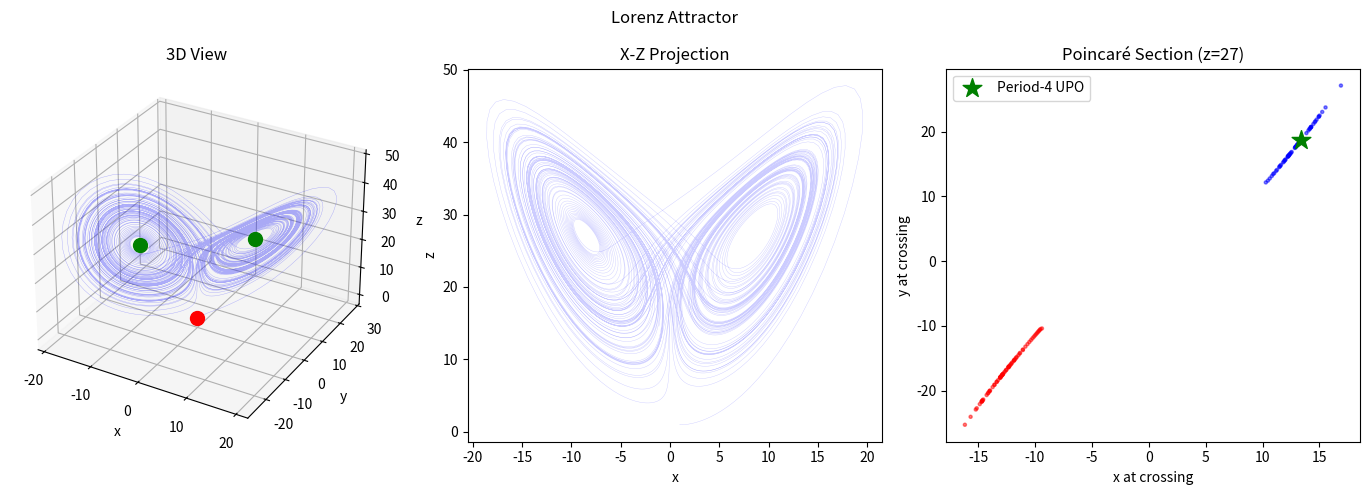

Recreate this plot in Python.
"""
Lorenz System - Chaos Control Benchmark

The Lorenz system is the canonical example of deterministic chaos.
We use it to validate that HST-ROM can capture the topology of
chaotic attractors and enable OGY-style control.

Lorenz equations:
    ẋ = σ(y - x)
    ẏ = x(ρ - z) - y
    ż = xy - βz

Standard parameters: σ=10, ρ=28, β=8/3

Properties:
- Chaotic for these parameters (positive Lyapunov exponent λ₁ ≈ 0.9)
- Two unstable fixed points C± = (±√(β(ρ-1)), ±√(β(ρ-1)), ρ-1)
- Strange attractor with Hausdorff dimension ≈ 2.06
- Contains infinitely many unstable periodic orbits (UPOs)

References:
- Lorenz, E.N. (1963) "Deterministic Nonperiodic Flow"
- Ott, Grebogi, Yorke (1990) "Controlling Chaos"
"""

import numpy as np
from scipy.integrate import solve_ivp
import matplotlib.pyplot as plt


def lorenz_dynamics(t, state, sigma=10.0, rho=28.0, beta=8/3):
    """
    Lorenz system equations.

    ẋ = σ(y - x)
    ẏ = x(ρ - z) - y
    ż = xy - βz
    """
    x, y, z = state
    return [
        sigma * (y - x),
        x * (rho - z) - y,
        x * y - beta * z
    ]


def lorenz_jacobian(state, sigma=10.0, rho=28.0, beta=8/3):
    """Jacobian matrix of Lorenz system."""
    x, y, z = state
    return np.array([
        [-sigma, sigma, 0],
        [rho - z, -1, -x],
        [y, x, -beta]
    ])


def simulate_lorenz(x0, T, dt, sigma=10.0, rho=28.0, beta=8/3,
                    rtol=1e-10, atol=1e-12):
    """
    Simulate Lorenz system.

    Parameters
    ----------
    x0 : array-like
        Initial state [x, y, z]
    T : float
        Total simulation time
    dt : float
        Time step for output
    sigma, rho, beta : float
        Lorenz parameters

    Returns
    -------
    t : array
        Time points
    trajectory : array (N, 3)
        State trajectory [x, y, z]
    z_xy : array (complex)
        Complex embedding z = x + i*y
    z_xz : array (complex)
        Complex embedding z = x + i*z
    """
    t_span = (0, T)
    t_eval = np.arange(0, T, dt)

    sol = solve_ivp(
        lorenz_dynamics, t_span, x0,
        args=(sigma, rho, beta),
        t_eval=t_eval,
        method='RK45', rtol=rtol, atol=atol
    )

    trajectory = sol.y.T  # Shape (N, 3)

    # Complex embeddings for HST
    z_xy = trajectory[:, 0] + 1j * trajectory[:, 1]
    z_xz = trajectory[:, 0] + 1j * trajectory[:, 2]

    return sol.t, trajectory, z_xy, z_xz


def find_fixed_points(sigma=10.0, rho=28.0, beta=8/3):
    """
    Find fixed points of Lorenz system.

    For ρ > 1:
    - Origin (0, 0, 0) - always unstable (saddle)
    - C+ = (+√(β(ρ-1)), +√(β(ρ-1)), ρ-1) - unstable for ρ > 24.74
    - C- = (-√(β(ρ-1)), -√(β(ρ-1)), ρ-1) - unstable for ρ > 24.74
    """
    origin = np.array([0.0, 0.0, 0.0])

    if rho > 1:
        sqrt_term = np.sqrt(beta * (rho - 1))
        C_plus = np.array([sqrt_term, sqrt_term, rho - 1])
        C_minus = np.array([-sqrt_term, -sqrt_term, rho - 1])
        return {'origin': origin, 'C+': C_plus, 'C-': C_minus}
    else:
        return {'origin': origin}


def compute_lyapunov_exponent(trajectory, dt, sigma=10.0, rho=28.0, beta=8/3,
                               warmup=1000):
    """
    Estimate largest Lyapunov exponent from trajectory.

    For standard Lorenz: λ₁ ≈ 0.9

    Uses the standard algorithm:
    1. Follow trajectory
    2. Evolve infinitesimal perturbation using linearized dynamics
    3. Periodically renormalize and accumulate log(stretch)
    """
    n_steps = len(trajectory) - 1
    if n_steps < warmup + 100:
        return np.nan

    # Initialize perturbation
    delta = np.array([1e-10, 0, 0])

    lyap_sum = 0
    n_renorm = 0

    for i in range(warmup, n_steps):
        J = lorenz_jacobian(trajectory[i], sigma, rho, beta)
        delta = delta + dt * J @ delta

        # Renormalize every 10 steps
        if i % 10 == 0:
            norm = np.linalg.norm(delta)
            if norm > 1e-15:
                lyap_sum += np.log(norm)
                delta = delta / norm
                n_renorm += 1

    if n_renorm > 0:
        lyap_exponent = lyap_sum / (n_renorm * 10 * dt)
    else:
        lyap_exponent = np.nan

    return lyap_exponent


def find_poincare_crossings(trajectory, z_threshold=27.0, direction='up'):
    """
    Find Poincaré section crossings at z = z_threshold.

    The Lorenz attractor crosses z ≈ 27 frequently as it
    switches between the two wings.

    Parameters
    ----------
    trajectory : array (N, 3)
        State trajectory
    z_threshold : float
        z-value for Poincaré section
    direction : str
        'up' for z increasing, 'down' for z decreasing

    Returns
    -------
    crossings : list of dicts
        Each contains 'time_idx', 'state', 'wing'
    """
    z = trajectory[:, 2]
    x = trajectory[:, 0]

    crossings = []
    for i in range(1, len(z)):
        crossed = False
        if direction == 'up' and z[i-1] < z_threshold <= z[i]:
            crossed = True
        elif direction == 'down' and z[i-1] > z_threshold >= z[i]:
            crossed = True

        if crossed:
            # Linear interpolation for precise crossing
            alpha = (z_threshold - z[i-1]) / (z[i] - z[i-1] + 1e-15)
            crossing_state = trajectory[i-1] + alpha * (trajectory[i] - trajectory[i-1])
            crossing_time = i - 1 + alpha

            # Determine which wing (by sign of x)
            wing = 'right' if crossing_state[0] > 0 else 'left'

            crossings.append({
                'time_idx': crossing_time,
                'state': crossing_state,
                'wing': wing,
                'x': crossing_state[0],
                'y': crossing_state[1]
            })

    return crossings


def identify_upo_candidates(crossings, max_period=4, tolerance=1.0):
    """
    Find approximate UPOs by looking for near-returns in Poincaré section.

    A period-n UPO appears as a point that returns close to itself
    after n crossings.

    Parameters
    ----------
    crossings : list
        Poincaré section crossings
    max_period : int
        Maximum period to search for
    tolerance : float
        Distance threshold for "close" return

    Returns
    -------
    upo_candidates : list of dicts
        Each contains 'period', 'start_idx', 'state', 'return_distance'
    """
    states = np.array([c['state'] for c in crossings])
    n_crossings = len(states)

    upo_candidates = []

    for period in range(1, max_period + 1):
        for i in range(n_crossings - period):
            dist = np.linalg.norm(states[i] - states[i + period])
            if dist < tolerance:
                upo_candidates.append({
                    'period': period,
                    'start_idx': i,
                    'state': states[i],
                    'return_distance': dist,
                    'crossing_idx': i
                })

    # Sort by return distance
    upo_candidates.sort(key=lambda x: x['return_distance'])

    return upo_candidates


def extract_upo_window(trajectory, upo, crossings, dt, window_before=50, window_after=50):
    """
    Extract trajectory segment around a UPO.

    Parameters
    ----------
    trajectory : array
        Full trajectory
    upo : dict
        UPO candidate from identify_upo_candidates
    crossings : list
        Poincaré crossings
    dt : float
        Time step
    window_before, window_after : int
        Number of time steps before/after crossing

    Returns
    -------
    upo_segment : array
        Trajectory segment around UPO
    """
    crossing_idx = int(crossings[upo['start_idx']]['time_idx'])
    start_idx = max(0, crossing_idx - window_before)
    end_idx = min(len(trajectory), crossing_idx + window_after)

    return trajectory[start_idx:end_idx]


def test_lorenz_basics():
    """Test basic Lorenz system properties."""
    print("=" * 60)
    print("LORENZ SYSTEM - BASIC TESTS")
    print("=" * 60)

    sigma, rho, beta = 10.0, 28.0, 8/3

    # Find fixed points
    fps = find_fixed_points(sigma, rho, beta)
    print("\nFixed points:")
    for name, fp in fps.items():
        print(f"  {name}: {fp}")

    # Simulate
    print("\nSimulating...")
    x0 = [1.0, 1.0, 1.0]
    T = 100.0
    dt = 0.01

    t, trajectory, z_xy, z_xz = simulate_lorenz(x0, T, dt, sigma, rho, beta)

    print(f"  Trajectory shape: {trajectory.shape}")
    print(f"  x range: [{trajectory[:, 0].min():.2f}, {trajectory[:, 0].max():.2f}]")
    print(f"  y range: [{trajectory[:, 1].min():.2f}, {trajectory[:, 1].max():.2f}]")
    print(f"  z range: [{trajectory[:, 2].min():.2f}, {trajectory[:, 2].max():.2f}]")

    # Lyapunov exponent
    print("\nComputing Lyapunov exponent...")
    lyap = compute_lyapunov_exponent(trajectory, dt, sigma, rho, beta)
    print(f"  λ₁ = {lyap:.3f} (expected ≈ 0.9)")

    # Poincaré section
    print("\nFinding Poincaré crossings...")
    crossings = find_poincare_crossings(trajectory)
    print(f"  Found {len(crossings)} crossings")

    # Count wings
    n_right = sum(1 for c in crossings if c['wing'] == 'right')
    n_left = len(crossings) - n_right
    print(f"  Right wing: {n_right}, Left wing: {n_left}")

    # Find UPOs
    print("\nSearching for UPO candidates...")
    upos = identify_upo_candidates(crossings, max_period=4, tolerance=2.0)
    print(f"  Found {len(upos)} candidates")

    for period in range(1, 5):
        period_upos = [u for u in upos if u['period'] == period]
        if period_upos:
            best = min(period_upos, key=lambda x: x['return_distance'])
            print(f"  Period-{period}: {len(period_upos)} candidates, "
                  f"best return distance = {best['return_distance']:.3f}")

    return trajectory, crossings, upos


def plot_lorenz_attractor(trajectory, crossings=None, upos=None, title="Lorenz Attractor"):
    """Create visualization of Lorenz attractor."""
    fig = plt.figure(figsize=(14, 5))

    # 3D view
    ax1 = fig.add_subplot(1, 3, 1, projection='3d')
    ax1.plot(trajectory[:, 0], trajectory[:, 1], trajectory[:, 2],
             'b-', alpha=0.3, linewidth=0.3)
    ax1.set_xlabel('x')
    ax1.set_ylabel('y')
    ax1.set_zlabel('z')
    ax1.set_title('3D View')

    # Mark fixed points
    fps = find_fixed_points()
    for name, fp in fps.items():
        marker = 'ro' if name == 'origin' else 'g*'
        ax1.scatter(*fp, s=100, c='red' if name == 'origin' else 'green')

    # X-Z projection
    ax2 = fig.add_subplot(1, 3, 2)
    ax2.plot(trajectory[:, 0], trajectory[:, 2], 'b-', alpha=0.2, linewidth=0.3)
    ax2.set_xlabel('x')
    ax2.set_ylabel('z')
    ax2.set_title('X-Z Projection')

    # Poincaré section
    ax3 = fig.add_subplot(1, 3, 3)
    if crossings:
        x_cross = [c['x'] for c in crossings]
        y_cross = [c['y'] for c in crossings]
        colors = ['blue' if c['wing'] == 'right' else 'red' for c in crossings]
        ax3.scatter(x_cross, y_cross, c=colors, s=5, alpha=0.5)
        ax3.set_xlabel('x at crossing')
        ax3.set_ylabel('y at crossing')
        ax3.set_title('Poincaré Section (z=27)')

        if upos:
            # Mark best UPO
            best_upo = min(upos, key=lambda x: x['return_distance'])
            ax3.scatter(best_upo['state'][0], best_upo['state'][1],
                       c='green', s=200, marker='*', label=f"Period-{best_upo['period']} UPO")
            ax3.legend()

    plt.suptitle(title)
    plt.tight_layout()
    plt.savefig('lorenz_attractor.png', dpi=150)
    plt.close()
    print("Saved: lorenz_attractor.png")


if __name__ == "__main__":
    trajectory, crossings, upos = test_lorenz_basics()
    plot_lorenz_attractor(trajectory, crossings, upos)
